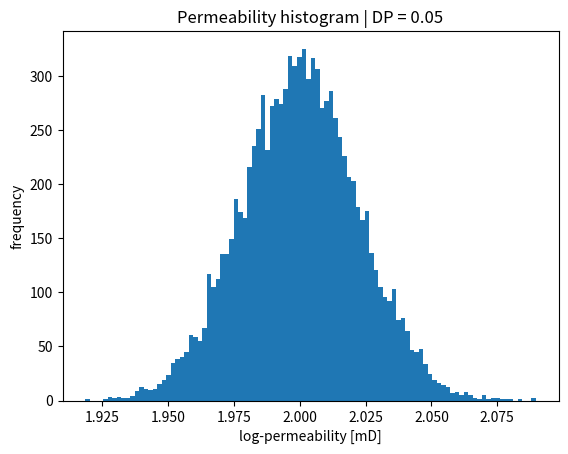

The script that saved this image: (Note: this script raises an exception after producing the figure.)
import pandas as pd
import numpy as np
import scipy.interpolate as interp
import matplotlib.pyplot as plt
from scipy.optimize import fsolve

def sigma_from_DP(DP):
    """
    Compute lognormal standard deviation (sigma)
    from a given DP coefficient.
    """

    def func(sigma):
        return 1.0 - np.exp(-1.5 * sigma**2 - sigma) - DP

    sigma_initial = 0.5
    sigma_solution = fsolve(func, sigma_initial)[0]

    return sigma_solution


def permeability_from_DP(DP, k_mean, n=10000):
    """
    Generate permeability distribution using
    DP definition from log-normal probability plot.
    """

    # standard deviation in log10 space
    sigma_logk = -np.log10(1.0 - DP)

    # mean in log space
    mu_logk = np.log10(k_mean)

    # sample
    logk = np.random.normal(mu_logk, sigma_logk, n)
    k = 10**logk

    return k, mu_logk, sigma_logk


np.random.seed(1)

DP = 0.05
k_mean = 100.0  # mD
print(f"mean k = {k_mean*9.869233e-16} m2")

k, mu, sigma = permeability_from_DP(DP, k_mean)

print(f"sigma_log10 = {sigma:.3f}")
print(f"mean permeability = {k.mean():.1f} mD")

# Plot (paper-style)
plt.hist(np.log10(k), bins=100)
plt.xlabel("log-permeability [mD]")
plt.ylabel("frequency")
plt.title(f"Permeability histogram | DP = {DP}")
plt.show()

nx = 100
ny = 50

# # Elementwise
# N = nx*ny
# log_perm = np.random.normal(mu, sigma, N)
# perm = 10**log_perm
# perm *= 9.869233e-16 # convert mD to m2

# Layers
log_perm = np.random.normal(mu, sigma, ny)
perm_layers = 10**log_perm
perm_layers *= 9.869233e-16 # convert mD to m2
perm = np.zeros(nx*ny)
for i in range(ny):
    first_in_line = nx*i

    perm[first_in_line:first_in_line+nx] = perm_layers[i]




# WRITE OPENFOAM-LIKE FILE

# Path to write the OpenFOAM-like file
file_path = '0/K'

# Open file and write in the OpenFOAM format
with open(file_path, 'w') as f:
    f.write(
        '''/*--------------------------------*- C++ -*----------------------------------*\\
  =========                 |
  \\      /  F ield         | OpenFOAM: The Open Source CFD Toolbox
   \\    /   O peration     | Website:  https://openfoam.org
    \\  /    A nd           | Version:  9
     \\/     M anipulation  |
\\*---------------------------------------------------------------------------*/
FoamFile
{
    format      ascii;
    class       volScalarField;
    location    "0";
    object      K;
}
// * * * * * * * * * * * * * * * * * * * * * * * * * * * * * * * * * * * * * //

dimensions      [0 0 0 0 0 0 0];

internalField   nonuniform List<scalar> 
'''
    )
    f.write(f"{len(perm)}\n(\n")
    for value in perm:
        f.write(f"{value:.6e}\n")  # Write each perm value in scientific notation
    f.write(")\n")

    f.write(
        ''';
boundaryField
{
    inlet
    {
        type            zeroGradient;
    }
    outlet
    {
        type            zeroGradient;
    }
    walls
    {
        type            zeroGradient;
    }
    emptyWalls
    {
        type            empty;
    }
}'''
    )

print(f"File written to {file_path}")
